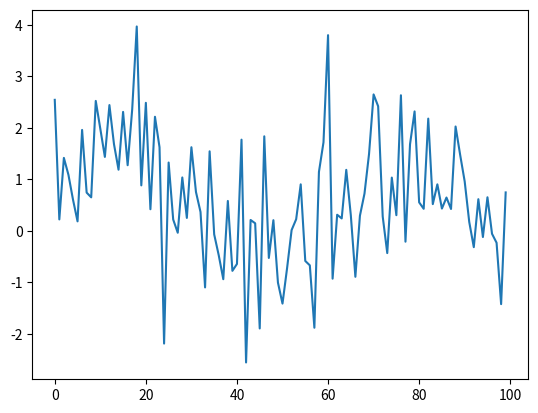

Write the Python code that produced this figure.
#!/usr/bin/env python3
# -*- coding: utf-8 -*-
"""
Created on Tue Jan 23 10:21:06 2018

@author: ruusiala
"""
import numpy as np
import matplotlib.pyplot as plt


if __name__ == "__main__":
    
    f0 = 0.017
    
    w = np.sqrt(0.25) + np.random.randn(100)
    n = np.arange(100)
    
    x = np.sin(2 * np.pi * f0 * n) + w
    
    plt.plot(x)
    
    scores = []
    frequencies = []
    
    for f in np.linspace(0, 0.5, 1000):
        
        # Create vector e. Assume data is in x.
        
        n = np.arange(100)
        z = -2 * np.pi * 1j * f * n # <compute -2*pi*i*f*n. Imaginary unit is 1j>
        e = np.exp(z)
        
        score = np.abs(np.dot(x,e)) # <compute abs of dot product of x and e>
        scores.append(score)
        frequencies.append(f)
        
    fHat = frequencies[np.argmax(scores)]